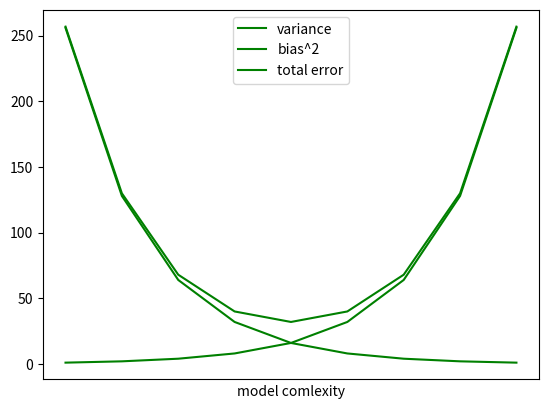

Source code (Python): (Note: this script raises an exception after producing the figure.)
from matplotlib import pyplot as plt
from collections import Counter

variance = [1, 2, 4, 8, 16, 32, 64, 128, 256]
bias_squared = [256, 128, 64, 32, 16, 8, 4, 2, 1]
total_error = [x + y for x, y in zip(variance, bias_squared)]
xs = [i for i, _ in enumerate(variance)]

#한 차트에 여러 개의 선을 그리기 위해 plt.plot을 여러 번 호출할 수 있다.
plt.plot(xs, variance, 'g-', label='variance') #실선
plt.plot(xs, bias_squared, 'g-', label='bias^2') #일점쇄선
plt.plot(xs, total_error, 'g-', label='total error') #점선

#각 선에 레이블을 미리 달아놔서 범례(legend)를 쉽게 그릴 수있다.
plt.legend(loc = 9)
plt.xlabel("model comlexity")
plt.xticks([])
plt.tittle("The Bias-Variance Tradeoff")
plt.show()
